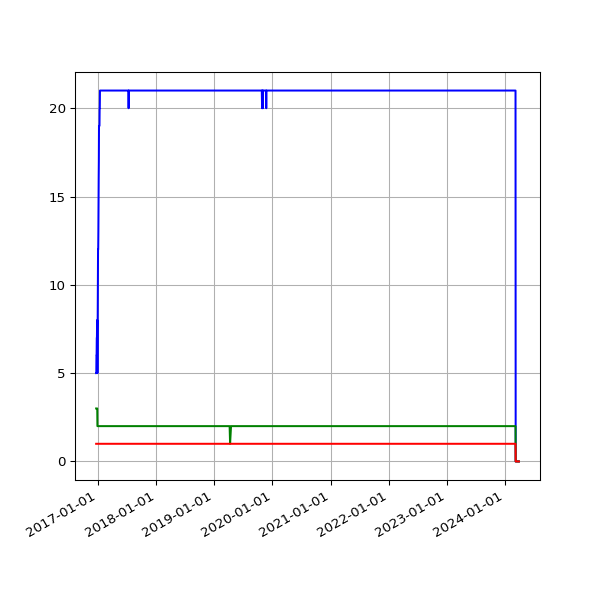

Data behind this chart, as committed beside it:
date, 1.03, 1.05, 2.01
2016-12-20 04:31:43 +0000, 5, 1, 3
2016-12-21 04:30:47 +0000, 5, 1, 3
2016-12-22 04:29:13 +0000, 6, 1, 3
2016-12-23 04:26:25 +0000, 6, 1, 3
2016-12-24 04:34:09 +0000, 7, 1, 3
2016-12-25 04:38:51 +0000, 7, 1, 3
2016-12-26 04:37:31 +0000, 8, 1, 3
2016-12-27 04:33:15 +0000, 8, 1, 3
2016-12-28 04:34:04 +0000, 5, 1, 2
2016-12-29 04:39:41 +0000, 7, 1, 2
2016-12-30 04:31:00 +0000, 8, 1, 2
2016-12-31 04:29:55 +0000, 12, 1, 2
2017-01-01 04:32:01 +0000, 12, 1, 2
2017-01-02 04:29:50 +0000, 12, 1, 2
2017-01-03 04:30:13 +0000, 13, 1, 2
2017-01-04 04:37:16 +0000, 15, 1, 2
2017-01-05 04:35:54 +0000, 16, 1, 2
2017-01-06 04:39:19 +0000, 17, 1, 2
2017-01-07 04:34:31 +0000, 19, 1, 2
2017-01-08 04:35:13 +0000, 19, 1, 2
2017-01-09 04:34:53 +0000, 19, 1, 2
2017-01-10 04:34:12 +0000, 19, 1, 2
2017-01-11 04:37:17 +0000, 20, 1, 2
2017-01-12 04:39:38 +0000, 20, 1, 2
2017-01-13 04:41:57 +0000, 21, 1, 2
2017-01-14 04:38:18 +0000, 21, 1, 2
2017-01-15 04:42:46 +0000, 21, 1, 2
2017-01-16 04:42:10 +0000, 21, 1, 2
2017-01-17 04:39:34 +0000, 21, 1, 2
2017-01-18 04:50:00 +0000, 21, 1, 2
2017-01-27 04:37:57 +0000, 21, 1, 2
2017-01-28 04:36:29 +0000, 21, 1, 2
2017-01-29 04:36:58 +0000, 21, 1, 2
2017-01-30 04:42:24 +0000, 21, 1, 2
2017-01-31 04:47:50 +0000, 21, 1, 2
2017-02-01 04:51:29 +0000, 21, 1, 2
2017-02-02 04:50:38 +0000, 21, 1, 2
2017-02-03 04:49:52 +0000, 21, 1, 2
2017-02-04 04:49:54 +0000, 21, 1, 2
2017-02-05 04:45:52 +0000, 21, 1, 2
2017-02-06 04:45:56 +0000, 21, 1, 2
2017-02-07 04:53:11 +0000, 21, 1, 2
2017-02-08 04:49:46 +0000, 21, 1, 2
2017-02-09 04:49:31 +0000, 21, 1, 2
2017-02-10 04:55:27 +0000, 21, 1, 2
2017-02-11 04:51:59 +0000, 21, 1, 2
2017-02-12 04:46:02 +0000, 21, 1, 2
2017-02-13 04:47:32 +0000, 21, 1, 2
2017-02-15 04:49:13 +0000, 21, 1, 2
2017-02-16 04:44:15 +0000, 21, 1, 2
2017-02-17 04:48:38 +0000, 21, 1, 2
2017-02-18 04:48:50 +0000, 21, 1, 2
2017-02-20 04:50:36 +0000, 21, 1, 2
2017-02-21 04:48:43 +0000, 21, 1, 2
2017-02-22 04:53:26 +0000, 21, 1, 2
2017-02-23 04:51:52 +0000, 21, 1, 2
2017-02-24 04:55:32 +0000, 21, 1, 2
2017-02-25 04:51:25 +0000, 21, 1, 2
2017-02-26 04:48:39 +0000, 21, 1, 2
2017-02-27 04:51:52 +0000, 21, 1, 2
... 1,904 more rows
